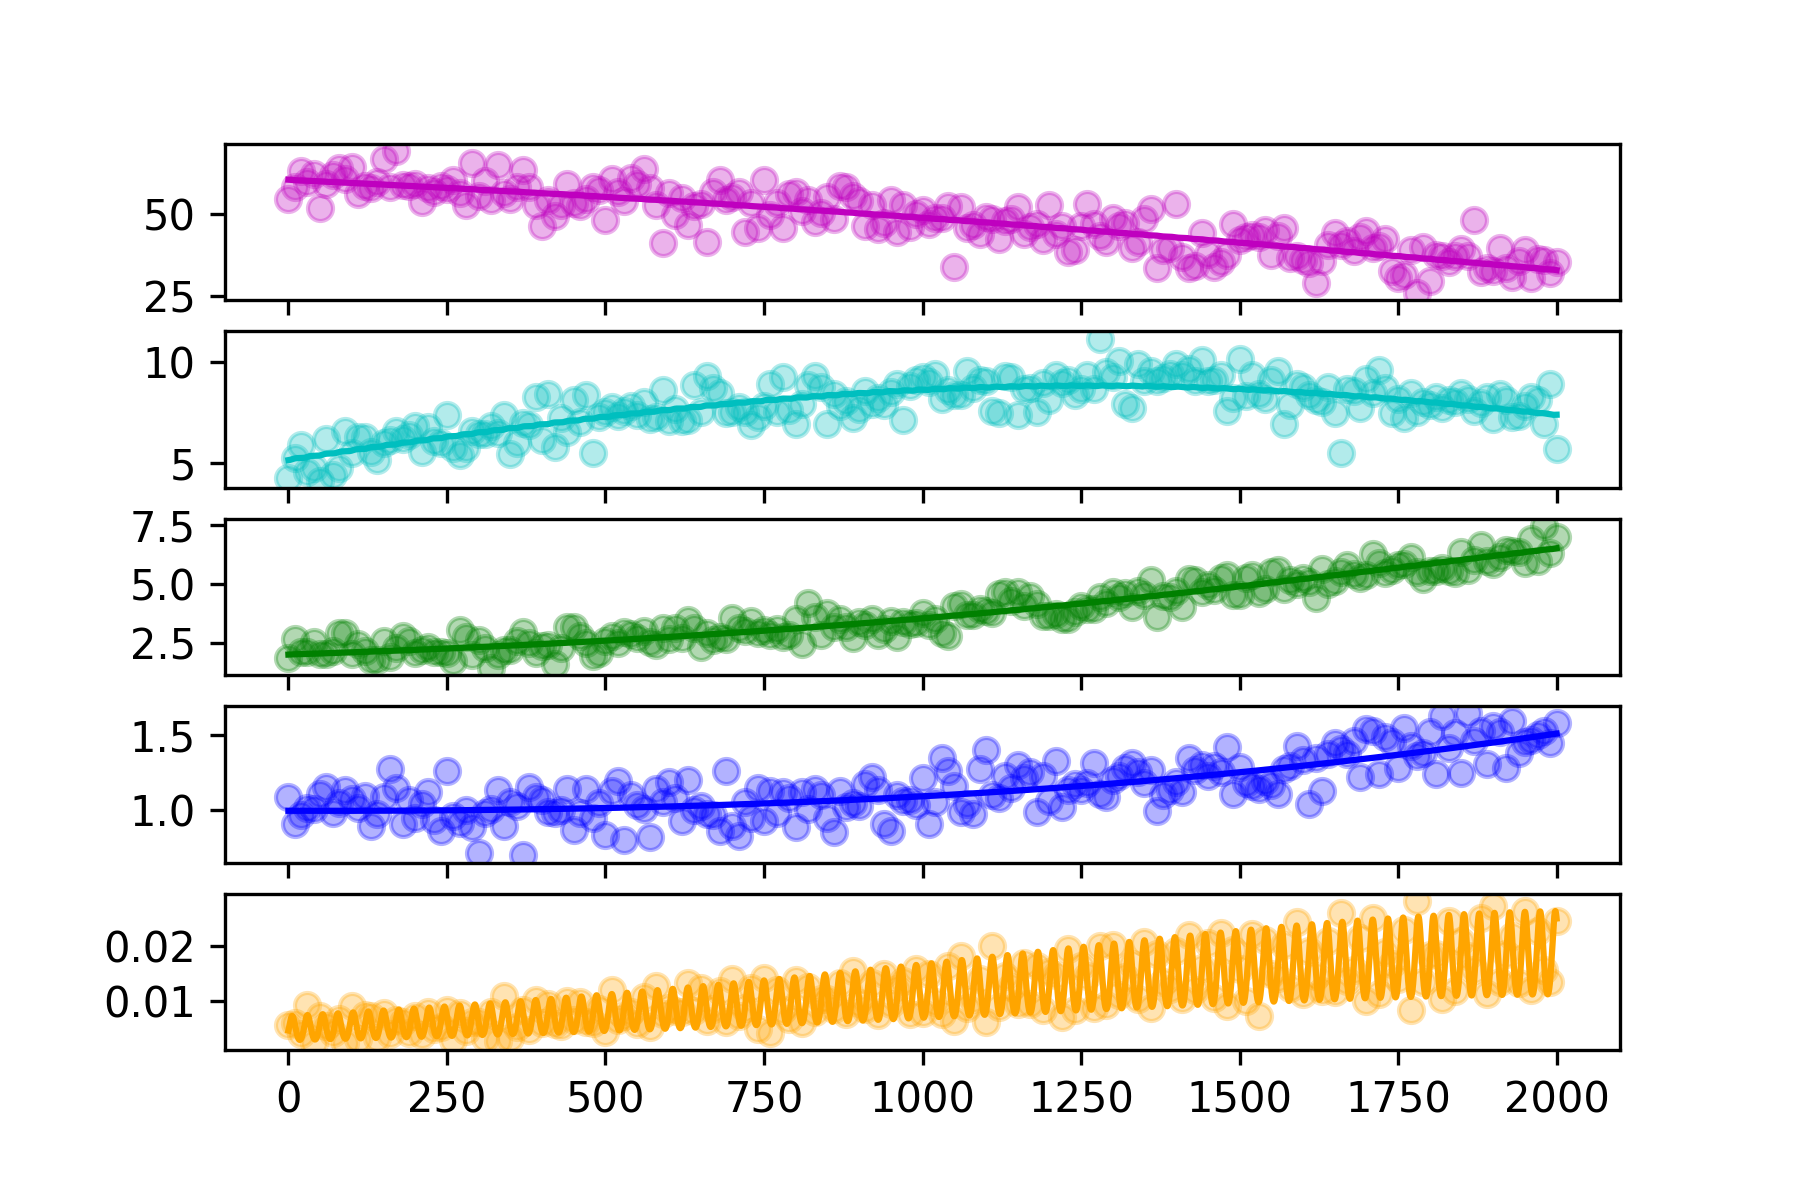

Values plotted in this chart, from the file beside it:
hour, SOC, DOC, MBC, EEC, CO2
0.0, 54.51, 4.291, 1.843, 1.085, 0.005697
10.0, 58.19, 5.286, 2.65, 0.9045, 0.005983
20.0, 63.02, 5.905, 2.113, 0.9678, 0.004069
30.0, 59.68, 4.592, 2.102, 1.01, 0.009219
40.0, 62.23, 4.76, 2.541, 1.004, 0.002445
50.0, 51.85, 4.161, 2.042, 1.104, 0.007392
60.0, 59.08, 6.211, 2.039, 1.154, 0.005447
70.0, 61.71, 4.416, 2.16, 0.98, 0.004214
80.0, 63.88, 4.795, 2.928, 1.043, 0.006717
90.0, 60.47, 6.574, 2.919, 1.128, 0.002511
100.0, 64.16, 5.512, 2.011, 1.071, 0.009058
110.0, 55.97, 6.28, 2.44, 1.011, 0.00318
120.0, 58.56, 6.285, 2.159, 1.09, 0.007523
130.0, 57.93, 5.577, 1.797, 0.8911, 0.007395
140.0, 59.66, 5.147, 1.776, 0.975, 0.003296
150.0, 66.59, 6.009, 2.602, 1.084, 0.007916
160.0, 58.06, 6.134, 1.923, 1.272, 0.004004
170.0, 69.04, 6.605, 2.306, 1.142, 0.006523
180.0, 58.63, 6.224, 2.795, 0.9066, 0.006241
190.0, 58.29, 6.375, 2.566, 1.063, 0.004303
200.0, 59.03, 6.828, 2.072, 0.9451, 0.00736
210.0, 53.62, 5.54, 2.205, 1.039, 0.003833
220.0, 57.95, 6.789, 2.334, 1.121, 0.008083
230.0, 56.68, 6.091, 2.117, 0.9287, 0.004949
240.0, 58.53, 5.992, 2.099, 0.8609, 0.005243
250.0, 57.62, 7.358, 2.058, 1.256, 0.00837
260.0, 60.12, 5.782, 1.746, 0.9557, 0.002995
270.0, 56.43, 5.416, 3.062, 0.9091, 0.007782
280.0, 52.52, 5.74, 2.743, 0.9984, 0.004569
290.0, 65.54, 6.601, 1.998, 0.8863, 0.00625
300.0, 55.52, 6.456, 2.611, 0.7151, 0.006207
310.0, 59.95, 6.453, 2.276, 0.9788, 0.003293
320.0, 54.27, 6.818, 1.438, 1.008, 0.008064
330.0, 64.84, 6.516, 1.987, 1.131, 0.002701
340.0, 56.24, 7.371, 2.199, 0.8926, 0.01101
350.0, 54.34, 5.451, 2.2, 1.049, 0.00338
360.0, 58.21, 6.024, 2.602, 1.024, 0.005394
370.0, 63.38, 6.967, 2.978, 0.6961, 0.008479
380.0, 58.26, 6.896, 2.484, 1.152, 0.004787
390.0, 52.64, 8.25, 2.066, 1.085, 0.01011
400.0, 46.14, 6.157, 2.382, 1.065, 0.005956
410.0, 54.27, 8.415, 2.407, 0.9854, 0.009411
420.0, 49.24, 5.789, 1.626, 0.9817, 0.005839
430.0, 52.57, 7.217, 2.29, 0.9984, 0.005569
440.0, 59.05, 6.558, 3.164, 1.14, 0.00994
450.0, 53.26, 8.135, 3.157, 0.8628, 0.006544
460.0, 52.39, 7.056, 2.783, 0.9815, 0.009929
470.0, 54.48, 8.349, 2.493, 1.14, 0.006207
480.0, 58.01, 5.499, 1.947, 0.944, 0.006032
490.0, 57.19, 7.262, 2.077, 1.047, 0.008559
500.0, 48.11, 7.516, 2.581, 0.8337, 0.004438
510.0, 60.43, 7.792, 2.792, 1.123, 0.01206
520.0, 56.65, 7.346, 2.512, 1.189, 0.006507
530.0, 53.93, 7.588, 2.976, 0.8013, 0.007354
540.0, 60.74, 7.821, 2.869, 1.097, 0.008031
550.0, 59.04, 7.378, 2.728, 1.03, 0.005937
560.0, 63.46, 7.997, 3.017, 1.003, 0.01067
570.0, 57.96, 7.199, 2.522, 0.8201, 0.005339
580.0, 52.8, 7.284, 2.427, 1.141, 0.0127
590.0, 41.2, 8.606, 3.12, 1.055, 0.007657
... 141 more rows
